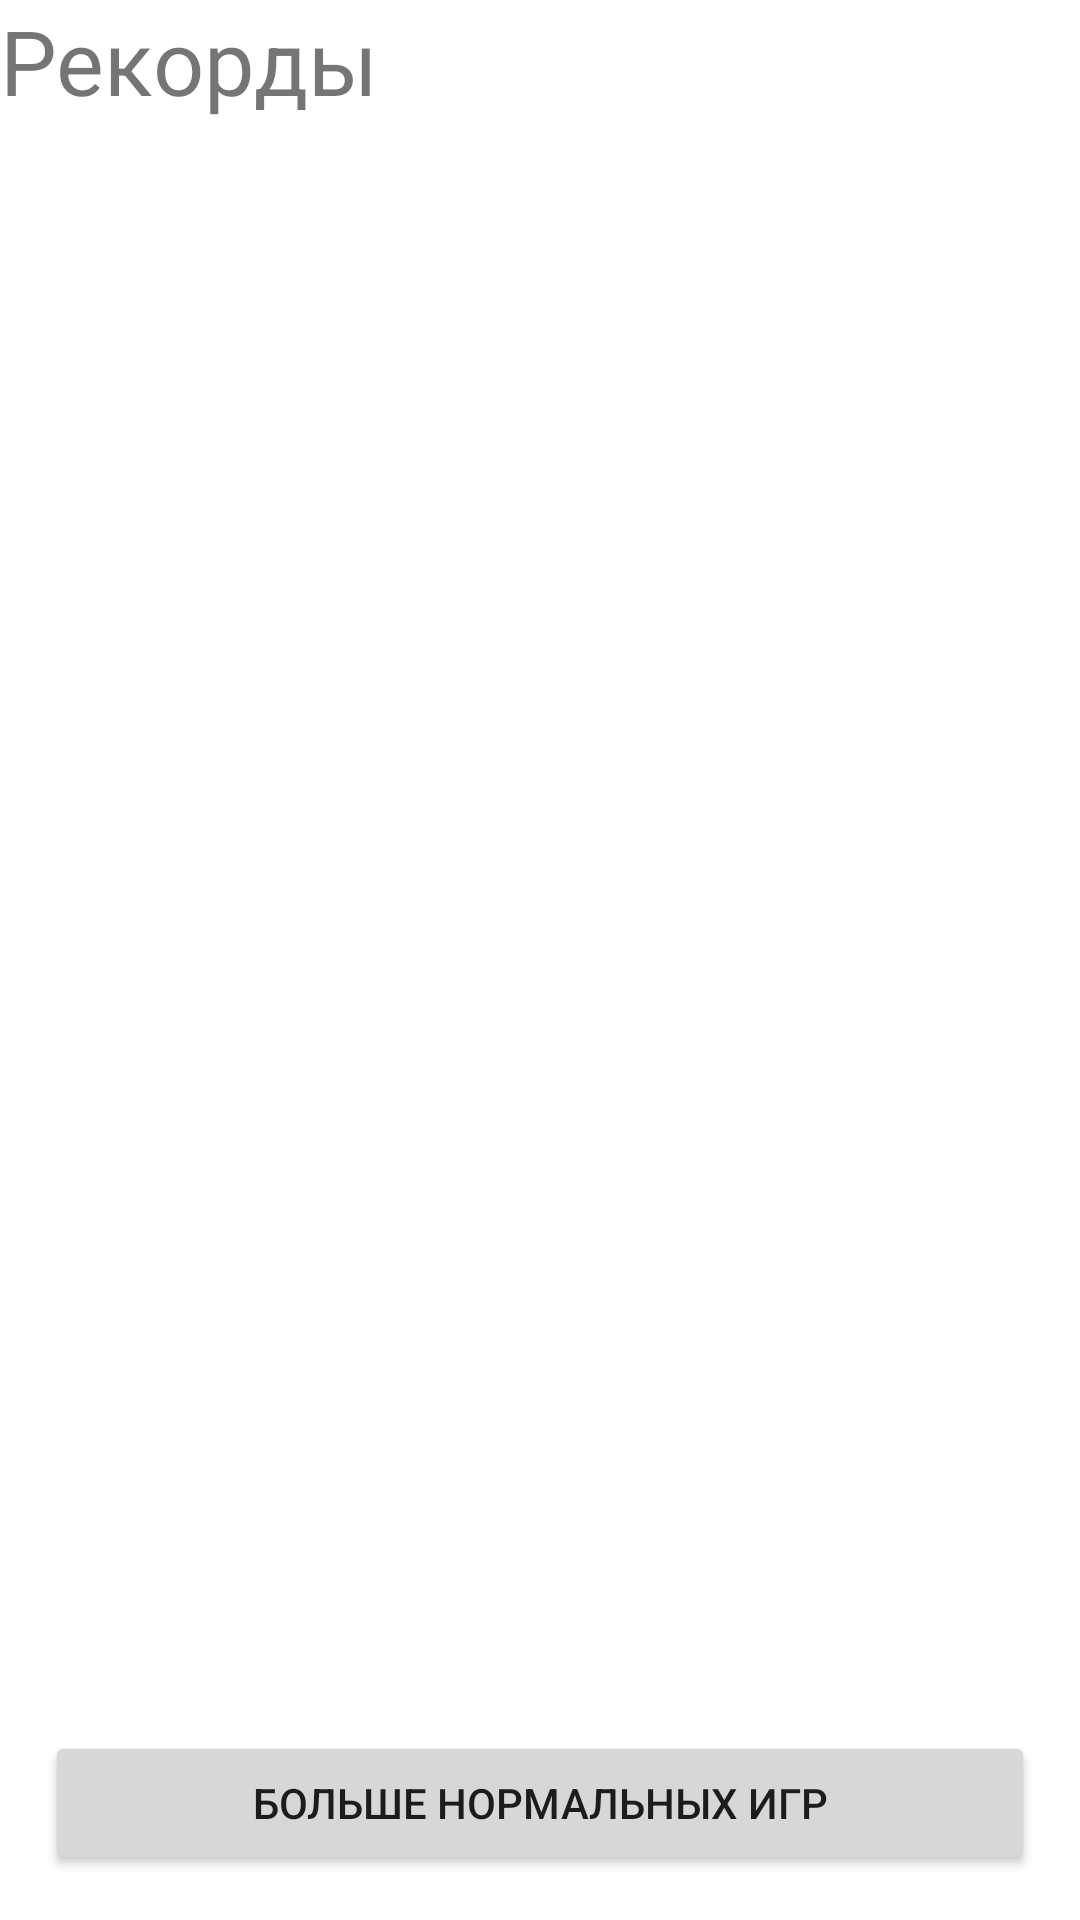

Produce the Android XML layout that renders to this screen, including the resource entries it uses.
<!-- AndroidManifest.xml: application theme Theme.ForaccreditationKolupaeva -->
<!-- res/layout/fragment_records.xml -->
<?xml version="1.0" encoding="utf-8"?>
<androidx.constraintlayout.widget.ConstraintLayout xmlns:android="http://schemas.android.com/apk/res/android"
    xmlns:tools="http://schemas.android.com/tools"
    android:layout_width="match_parent"
    android:layout_height="match_parent"
    xmlns:app="http://schemas.android.com/apk/res-auto"
    tools:context=".Records">

    

    <TextView
        android:id="@+id/records_textview"
        android:layout_width="match_parent"
        android:layout_height="wrap_content"
        android:text="@string/records" />

    <androidx.recyclerview.widget.RecyclerView
        android:id="@+id/records_recyclerview"
        android:layout_width="match_parent"
        android:layout_height="0dp"
        app:layout_constraintTop_toBottomOf="@id/records_textview"
        app:layout_constraintBottom_toTopOf="@id/more_games_button" />

    <Button
        android:id="@+id/more_games_button"
        android:layout_width="match_parent"
        android:layout_height="wrap_content"
        app:layout_constraintBottom_toBottomOf="parent"
        android:layout_margin="15dp"
        android:text="@string/more_games"/>



</androidx.constraintlayout.widget.ConstraintLayout>
<!-- resources referenced by this layout -->
<resources>
  <string name="more_games">больше нормальных игр</string>
  <string name="records">Рекорды</string>
  <style name="Theme.ForaccreditationKolupaeva" parent="Theme.MaterialComponents.DayNight.DarkActionBar">
          
          <item name="colorPrimary">@color/purple_500</item>
          <item name="colorPrimaryVariant">@color/purple_700</item>
          <item name="colorOnPrimary">@color/white</item>
          
          <item name="colorSecondary">@color/teal_200</item>
          <item name="colorSecondaryVariant">@color/teal_700</item>
          <item name="colorOnSecondary">@color/black</item>
          
          <item name="android:statusBarColor" tools:targetApi="l">?attr/colorPrimaryVariant</item>
          
          <item name="android:textViewStyle">@style/Accreditetion_theme.TextView</item>
  
      </style>
  <color name="purple_500">#FF6200EE</color>
  <color name="purple_700">#FF3700B3</color>
  <color name="white">#FFFFFFFF</color>
  <color name="teal_200">#FF03DAC5</color>
  <color name="teal_700">#FF018786</color>
  <color name="black">#FF000000</color>
  <style name="Accreditetion_theme.TextView" parent="Widget.MaterialComponents.TextView">
          <item name="android:textSize">30dp</item>
          </style>
</resources>
